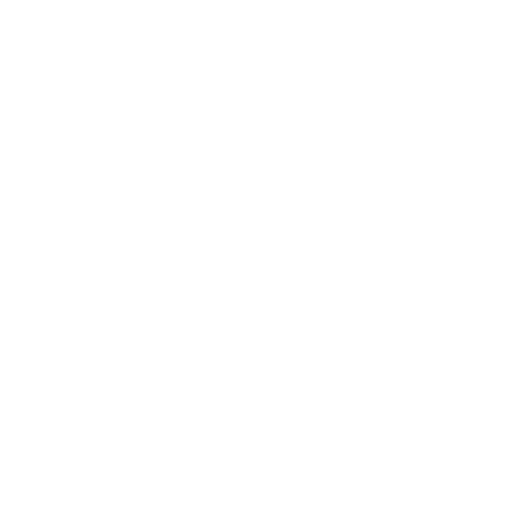
t = 0.00 s
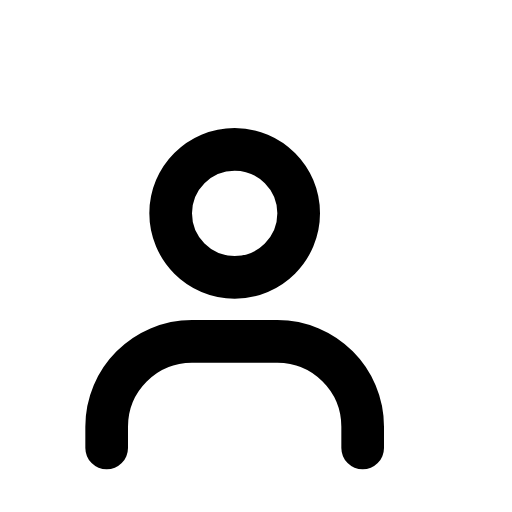
t = 1.00 s
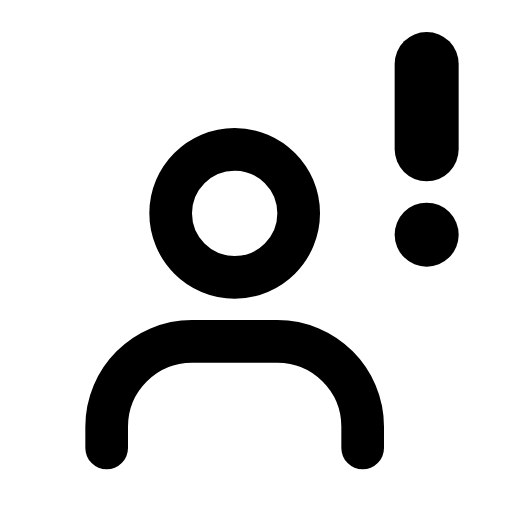
t = 1.95 s
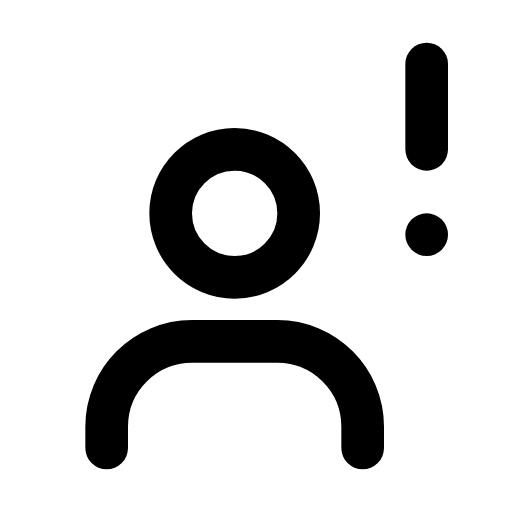
t = 2.93 s
t = 3.75 s: frame unchanged from t = 2.93 s, image omitted
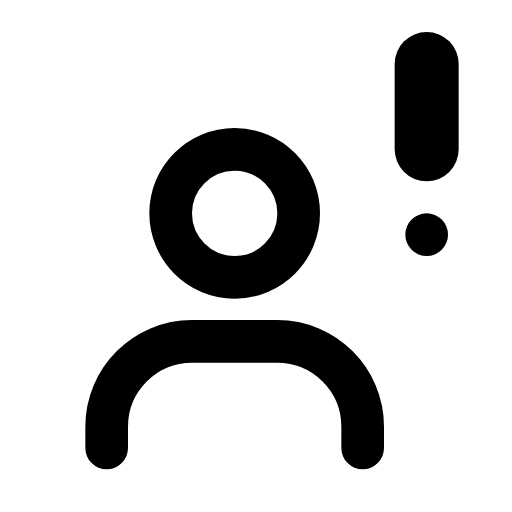
t = 4.80 s

The animated SVG that drew these frames (rendered in a browser with its animation timeline set to each time). Animation: 6 SMIL elements (animate=6); one cycle of 4.80 s, repeats indefinitely.

<svg xmlns="http://www.w3.org/2000/svg" width="24" height="24" viewBox="0 0 24 24">
	<g fill="none" stroke="currentColor" stroke-width="2" stroke-linecap="round">
		<path d="M5 21V20C5 17.7909 6.79086 16 9 16H13C15.2091 16 17 17.7909 17 20V21" stroke-dasharray="20" stroke-dashoffset="20">
			<animate attributeName="stroke-dashoffset" values="20;0" dur="0.4s" fill="freeze" />
		</path>
		<path d="M11 13C9.34315 13 8 11.6569 8 10C8 8.34315 9.34315 7 11 7C12.6569 7 14 8.34315 14 10C14 11.6569 12.6569 13 11 13Z" stroke-dasharray="20" stroke-dashoffset="20">
			<animate attributeName="stroke-dashoffset" values="20;0" begin="0.5s" dur="0.4s" fill="freeze" />
		</path>
		<path d="M20 3V7" stroke-dasharray="6" stroke-dashoffset="6">
			<animate attributeName="stroke-dashoffset" values="6;0" begin="1s" dur="0.2s" fill="freeze" />
			<animate attributeName="stroke-width" values="2;3;3;2;2" keyTimes="0;0.1;0.2;0.3;1" begin="1.5s" dur="3s" repeatCount="indefinite" />
		</path>
	</g>
	<circle cx="20" cy="11" r="1" fill="currentColor" fill-opacity="0">
		<animate attributeName="fill-opacity" values="0;1" begin="1.2s" dur="0.4s" fill="freeze" />
		<animate attributeName="r" values="1;2;2;1;1" keyTimes="0;0.1;0.2;0.3;1" begin="1.8s" dur="3s" repeatCount="indefinite" />
	</circle>
</svg>
